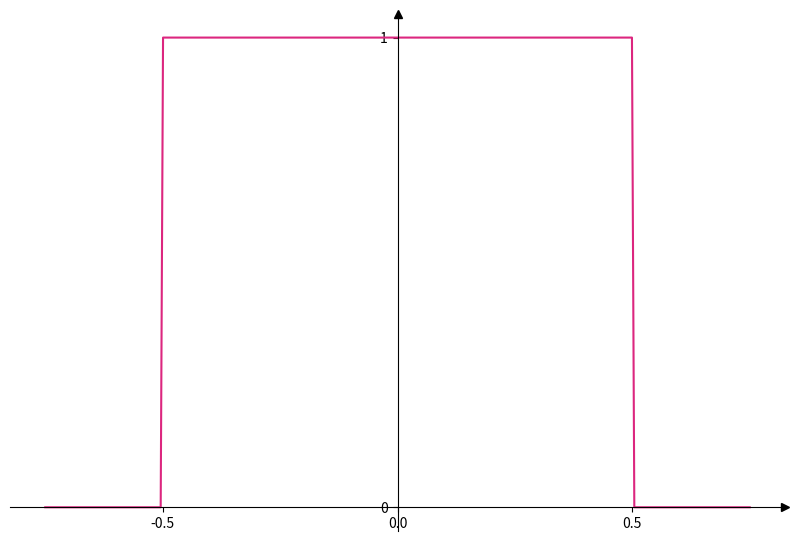
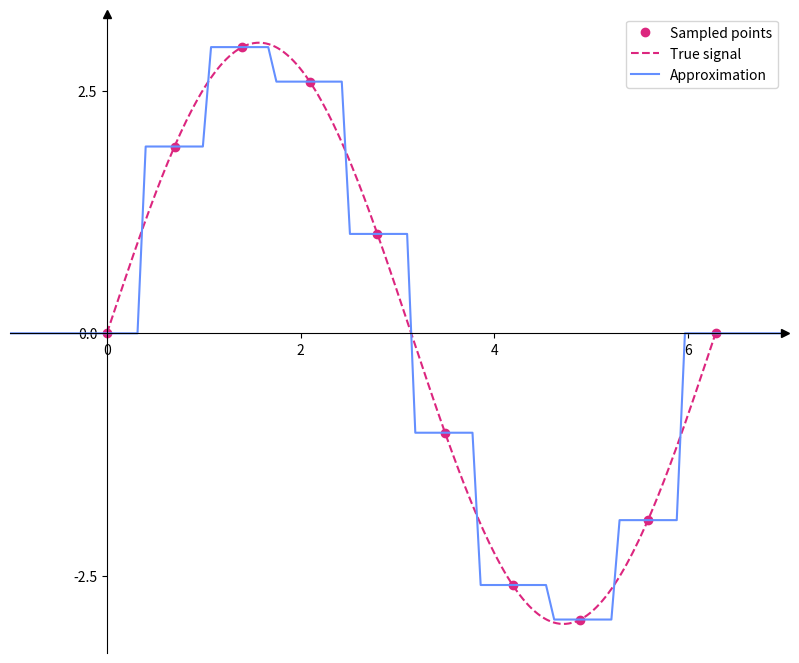

Recreate these plots in Python, in order.
import numpy as np
from scipy import signal, misc
import matplotlib.pyplot as plt


def pixel(x):
    y = np.zeros(x.shape)

    y[np.abs(x) < 0.5] = 1
    return y


def pixel_k(x, k, delta):
    return pixel(x / delta - k)


def pixel_coeffs(s):
    return s


def compute_basis_functions(num_samples, delta, ck):
    size = 150

    y_i = np.zeros((num_samples, size))
    x = np.linspace(-np.pi, 3 * np.pi, size)
    for i in range(num_samples):
        y_i[i] = ck[i] * pixel_k(x, i, delta)

    return y_i, np.tile(x, (num_samples, 1))


def sampled_function(sample_points):
    return 3 * np.sin(sample_points)

colors = {
    "red": "#DC267F",
    "blue": "#648FFF",
    "2": "#785EF0",
    "3": "#FE6100",
}

def sample_space(start, end, num=20):
    ks = np.linspace(start, end, num=num)
    return ks, (ks[1] - ks[0])


def plot_pixel_basis_fn(ax):
    x = np.linspace(-0.75, 0.75, 300)
    y = pixel(x)
    ax.plot(x, y, color=colors["red"])

    return x

def gen_fig_bspline_transformation(figure_path):
    num_samples = 10
    ks, delta = sample_space(0, 2 * np.pi, num=num_samples)
    ks_ref, _ = sample_space(0, 2 * np.pi, num=200)

    f = sampled_function(ks_ref)
    f_k = sampled_function(ks)

    ck = pixel_coeffs(f_k)
    ys, xs = compute_basis_functions(num_samples, delta, ck)

    fig, ax = plt.subplots(1, 1, figsize=(10, 10))
    ax.plot(ks, f_k, "o", label="Sampled points", color=colors["red"])
    ax.plot(ks_ref, f, "--", label="True signal", color=colors["red"])
    ax.plot(xs[0], np.sum(ys, axis=0), "-", label="Approximation", color=colors["blue"])

    ax.set_xlim([-1, 7])
    # ax.set_ylim([-1.1, 1.1])
    ax.legend(loc="upper right")
    nice_axes(ax)

    if not figure_path:
        plt.show()
    else:
        plt.savefig(f"{figure_path}/pixel_transformation.png")


def nice_axes(ax):
    # Move the left and bottom spines to x = 0 and y = 0, respectively.
    ax.spines["left"].set_position(("data", 0))
    ax.spines["bottom"].set_position(("data", 0))

    # Hide the top and right spines.
    ax.spines["top"].set_visible(False)
    ax.spines["right"].set_visible(False)

    # taken from https://stackoverflow.com/a/63936035
    ax.plot(1, 0, ">k", transform=ax.get_yaxis_transform(), clip_on=False)
    ax.plot(0, 1, "^k", transform=ax.get_xaxis_transform(), clip_on=False)

    ax.set_aspect("equal", "box")

    ax.locator_params(axis="x", nbins=4)
    ax.locator_params(axis="y", nbins=2)

    return ax
import argparse
from pathlib import Path

parser = argparse.ArgumentParser(description="Argument parser")
parser.add_argument("--output", type=Path)


def main():
    args = parser.parse_args()
    fig, ax = plt.subplots(1, 1, figsize=(10, 10))
    nice_axes(ax)
    plot_pixel_basis_fn(ax)

    if args.output:
        plt.savefig(f"{args.output}/pixel_basis.png")
    gen_fig_bspline_transformation(args.output)


if __name__ == "__main__":
    main()
